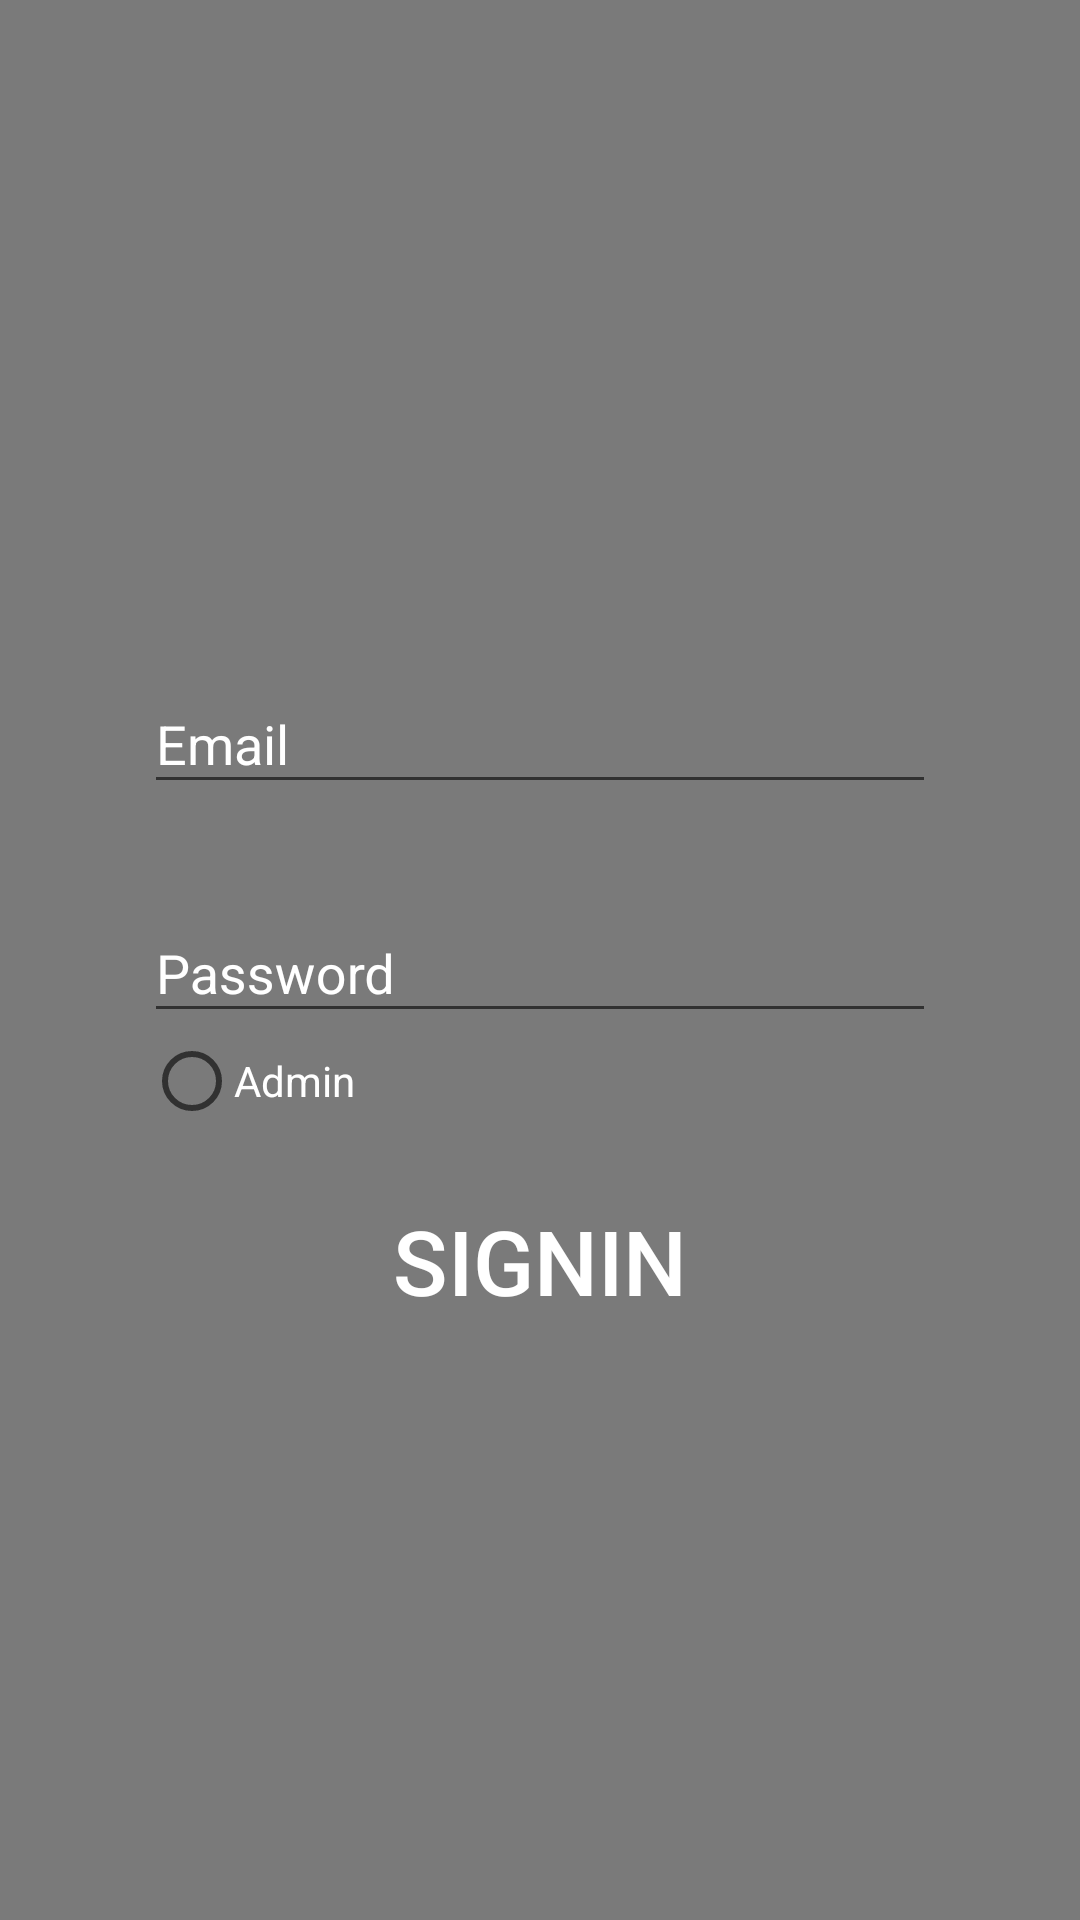

Here is an Android app screen rendered from its layout file. Give the layout XML and the strings, colors and styles it references.
<!-- AndroidManifest.xml: application theme AppTheme -->
<!-- res/layout/layout_signin.xml -->
<?xml version="1.0" encoding="utf-8"?>
<LinearLayout xmlns:android="http://schemas.android.com/apk/res/android"
    android:layout_width="match_parent"
    android:layout_height="match_parent"
    android:background="@color/colorPrimaryTrans"
    android:gravity="center"
    android:orientation="vertical"
    android:padding="48dp">

    <ImageView
        android:layout_width="wrap_content"
        android:layout_height="wrap_content"
        android:scaleType="centerCrop"
        android:paddingBottom="20dp"
        android:src="@drawable/ic_login" />

    <android.support.design.widget.TextInputLayout
        android:layout_width="match_parent"
        android:layout_height="wrap_content"
        android:textColorHint="#FFF">

        <android.support.design.widget.TextInputEditText
            android:layout_width="match_parent"
            android:layout_height="wrap_content"
            android:hint="Email"
            android:id="@+id/txtemail"
            android:inputType="textEmailAddress"
            android:textColor="#FFFFFF" />
    </android.support.design.widget.TextInputLayout>

    <android.support.design.widget.TextInputLayout
        android:layout_width="match_parent"
        android:layout_height="wrap_content"
        android:layout_marginTop="24dp"
        android:textColorHint="#FFF">

        <android.support.design.widget.TextInputEditText
            android:layout_width="match_parent"
            android:layout_height="wrap_content"
            android:hint="Password"
            android:id="@+id/txtpass"
            android:inputType="textPassword"
            android:textColor="#FFFFFF" />
    </android.support.design.widget.TextInputLayout>

    <RelativeLayout
        android:layout_width="match_parent"
        android:layout_height="wrap_content"
        android:orientation="horizontal">

        <RadioButton
            android:layout_width="wrap_content"
            android:layout_height="wrap_content"
            android:layout_alignParentTop="true"
            android:layout_marginEnd="66dp"
            android:layout_marginRight="66dp"
            android:id="@+id/radioadmin" />

        <TextView
            android:layout_width="wrap_content"
            android:layout_height="wrap_content"
            android:layout_alignBaseline="@+id/radioadmin"
            android:layout_alignBottom="@+id/radioadmin"
            android:layout_marginLeft="30dp"
            android:textColor="#fff"
            android:text="Admin" />
    </RelativeLayout>

    <Button
        android:id="@+id/btnSignin"
        android:layout_width="match_parent"
        android:layout_height="wrap_content"
        android:layout_marginTop="20dp"
        android:background="@null"
        android:text="Signin"
        android:textColor="#FFF"
        android:textSize="30sp" />
</LinearLayout>
<!-- resources referenced by this layout -->
<resources>
  <color name="colorPrimaryTrans">#7A7A7A</color>
  <style name="AppTheme" parent="Theme.AppCompat.Light.NoActionBar">
          
          <item name="colorPrimary">@color/colorPrimary</item>
          <item name="colorPrimaryDark">@color/colorPrimary</item>
          <item name="colorAccent">@color/colorAccent</item>
      </style>
  <color name="colorPrimary">#7d8768</color>
  <color name="colorAccent">#ffffff</color>
</resources>
